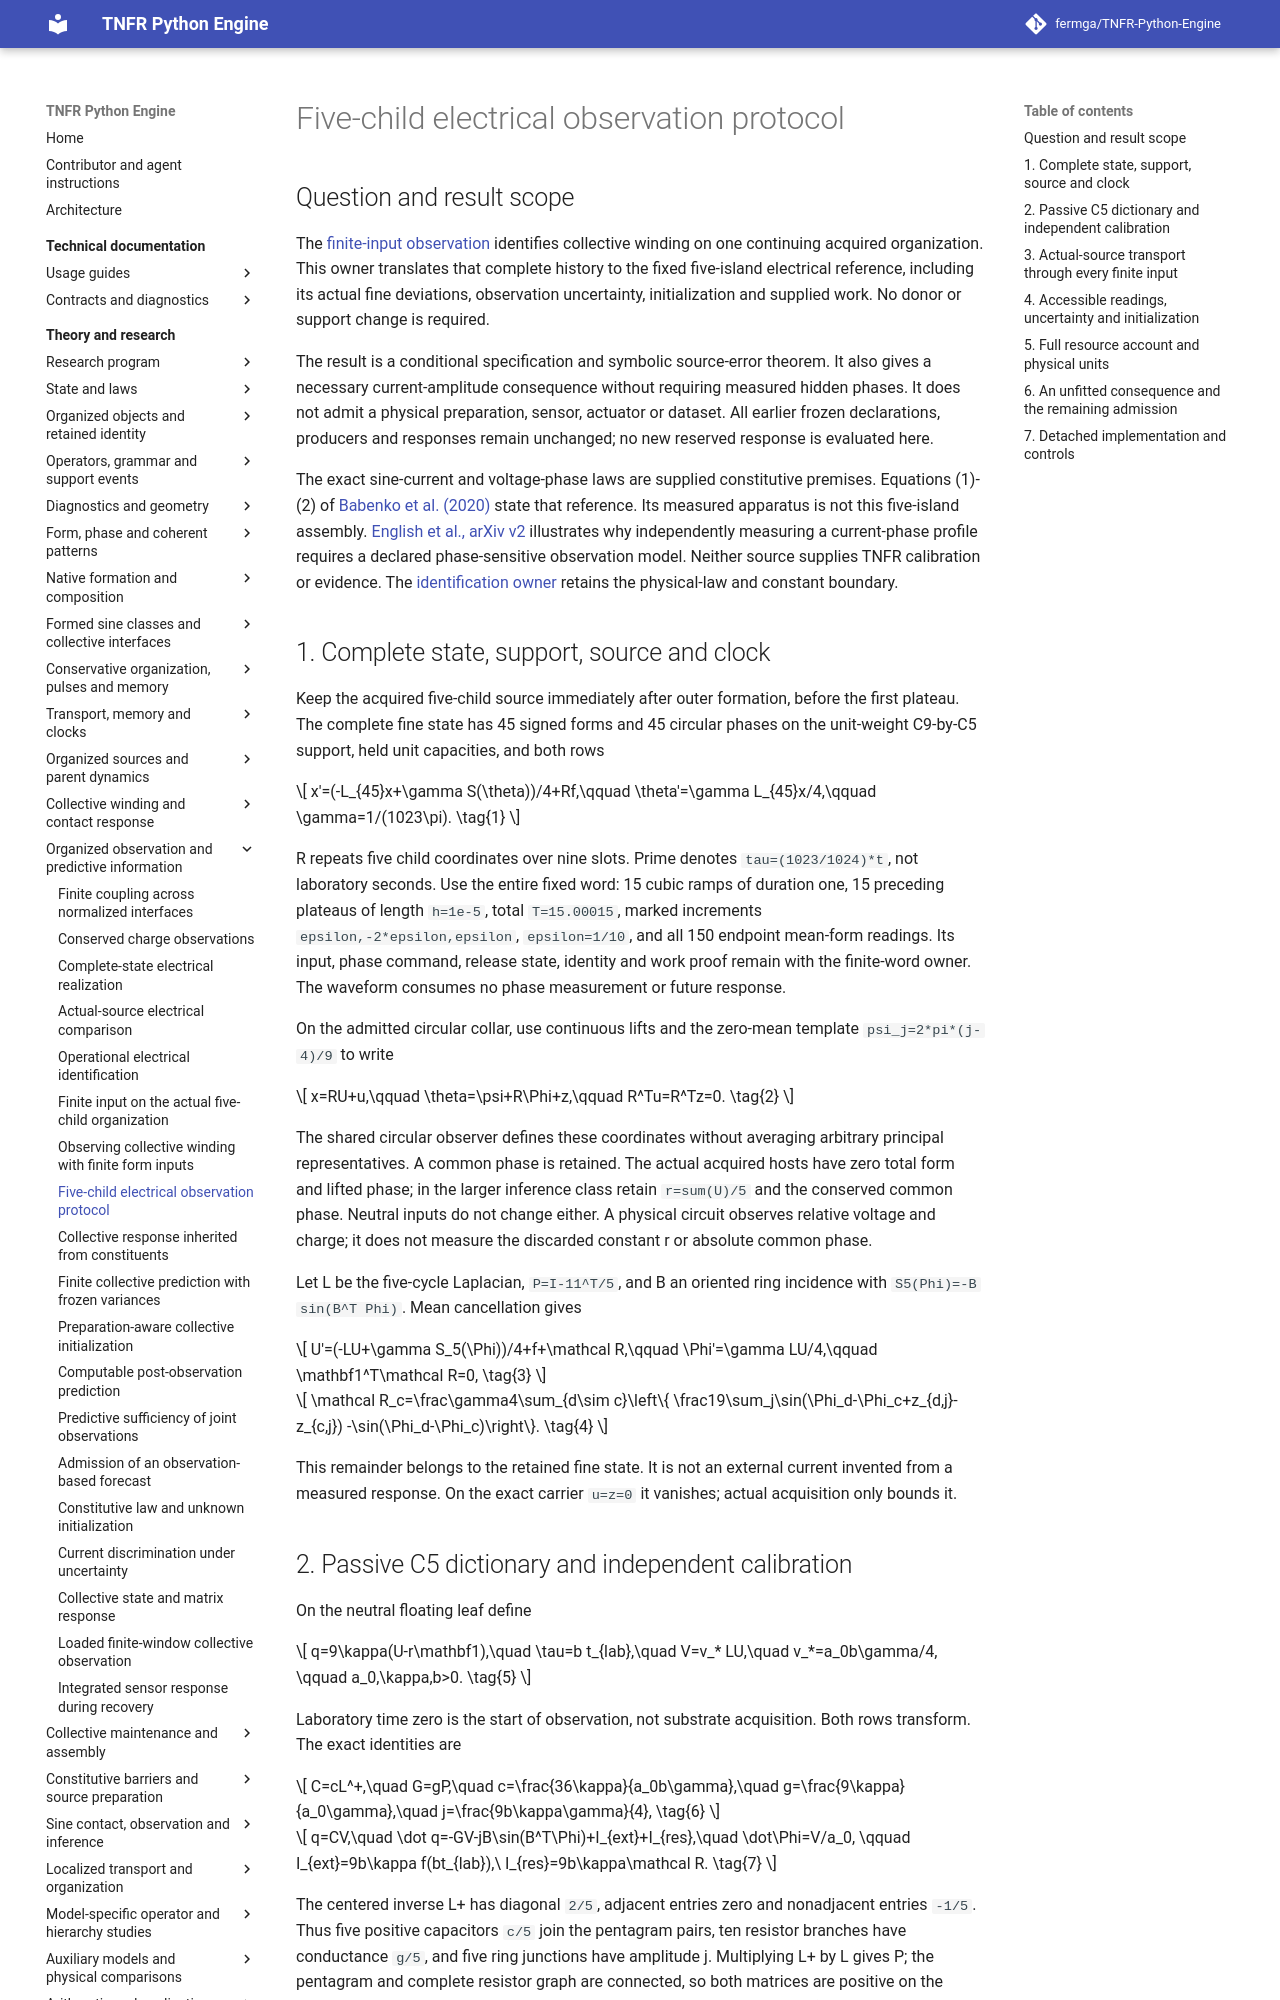

repository: fermga/TNFR-Python-Engine · page: theory/nodal/ORGANIZED_ELECTRICAL_PROTOCOL/index.html · generator: mkdocs

# Five-child electrical observation protocol

<a id="fixed-support-electrical-protocol"></a>

## Question and result scope

The [finite-input observation](ORGANIZED_FINITE_OBSERVATION.md) identifies
collective winding on one continuing acquired organization. This owner
translates that complete history to the fixed five-island electrical
reference, including its actual fine deviations, observation uncertainty,
initialization and supplied work. No donor or support change is required.

The result is a conditional specification and symbolic source-error theorem.
It also gives a necessary current-amplitude consequence without requiring
measured hidden phases. It does not admit a physical preparation, sensor,
actuator or dataset. All earlier frozen declarations, producers and responses
remain unchanged; no new reserved response is evaluated here.

The exact sine-current and voltage-phase laws are supplied constitutive
premises. Equations (1)-(2) of [Babenko et al. (2020)](https://tsapps.nist.gov/publication/get_pdf.cfm?pub_id=929317)
state that reference. Its measured apparatus is not this five-island
assembly. [English et al., arXiv v2](https://arxiv.org/pdf/1305.0327v2)
illustrates why independently measuring a current-phase profile requires
a declared phase-sensitive observation model. Neither source supplies TNFR
calibration or evidence. The [identification owner](ORGANIZED_ELECTRICAL_IDENTIFICATION.md)
retains the physical-law and constant boundary.

## 1. Complete state, support, source and clock

Keep the acquired five-child source immediately after outer formation,
before the first plateau. The complete fine state has 45 signed forms and
45 circular phases on the unit-weight C9-by-C5 support, held unit capacities,
and both rows

\[
 x'=(-L_{45}x+\gamma S(\theta))/4+Rf,\qquad
 \theta'=\gamma L_{45}x/4,\qquad \gamma=1/(1023\pi).
 \tag{1}
\]

R repeats five child coordinates over nine slots. Prime denotes
`tau=(1023/1024)*t`, not laboratory seconds. Use the entire fixed word:
15 cubic ramps of duration one, 15 preceding plateaus of length `h=1e-5`,
total `T=15.00015`, marked increments `epsilon,-2*epsilon,epsilon`,
`epsilon=1/10`, and all 150 endpoint mean-form readings. Its input, phase
command, release state, identity and work proof remain with the finite-word
owner. The waveform consumes no phase measurement or future response.

On the admitted circular collar, use continuous lifts and the zero-mean
template `psi_j=2*pi*(j-4)/9` to write

\[
 x=RU+u,\qquad \theta=\psi+R\Phi+z,\qquad
 R^Tu=R^Tz=0.
 \tag{2}
\]

The shared circular observer defines these coordinates without averaging
arbitrary principal representatives. A common phase is retained. The actual
acquired hosts have zero total form and lifted phase; in the larger inference
class retain `r=sum(U)/5` and the conserved common phase. Neutral inputs do
not change either. A physical circuit observes relative voltage and charge;
it does not measure the discarded constant r or absolute common phase.

Let L be the five-cycle Laplacian, `P=I-11^T/5`, and B an oriented ring
incidence with `S5(Phi)=-B sin(B^T Phi)`. Mean cancellation gives

\[
 U'=(-LU+\gamma S_5(\Phi))/4+f+\mathcal R,\qquad
 \Phi'=\gamma LU/4,\qquad \mathbf1^T\mathcal R=0,
 \tag{3}
\]
\[
 \mathcal R_c=\frac\gamma4\sum_{d\sim c}\left\{
 \frac19\sum_j\sin(\Phi_d-\Phi_c+z_{d,j}-z_{c,j})
 -\sin(\Phi_d-\Phi_c)\right\}.
 \tag{4}
\]

This remainder belongs to the retained fine state. It is not an external
current invented from a measured response. On the exact carrier `u=z=0`
it vanishes; actual acquisition only bounds it.
